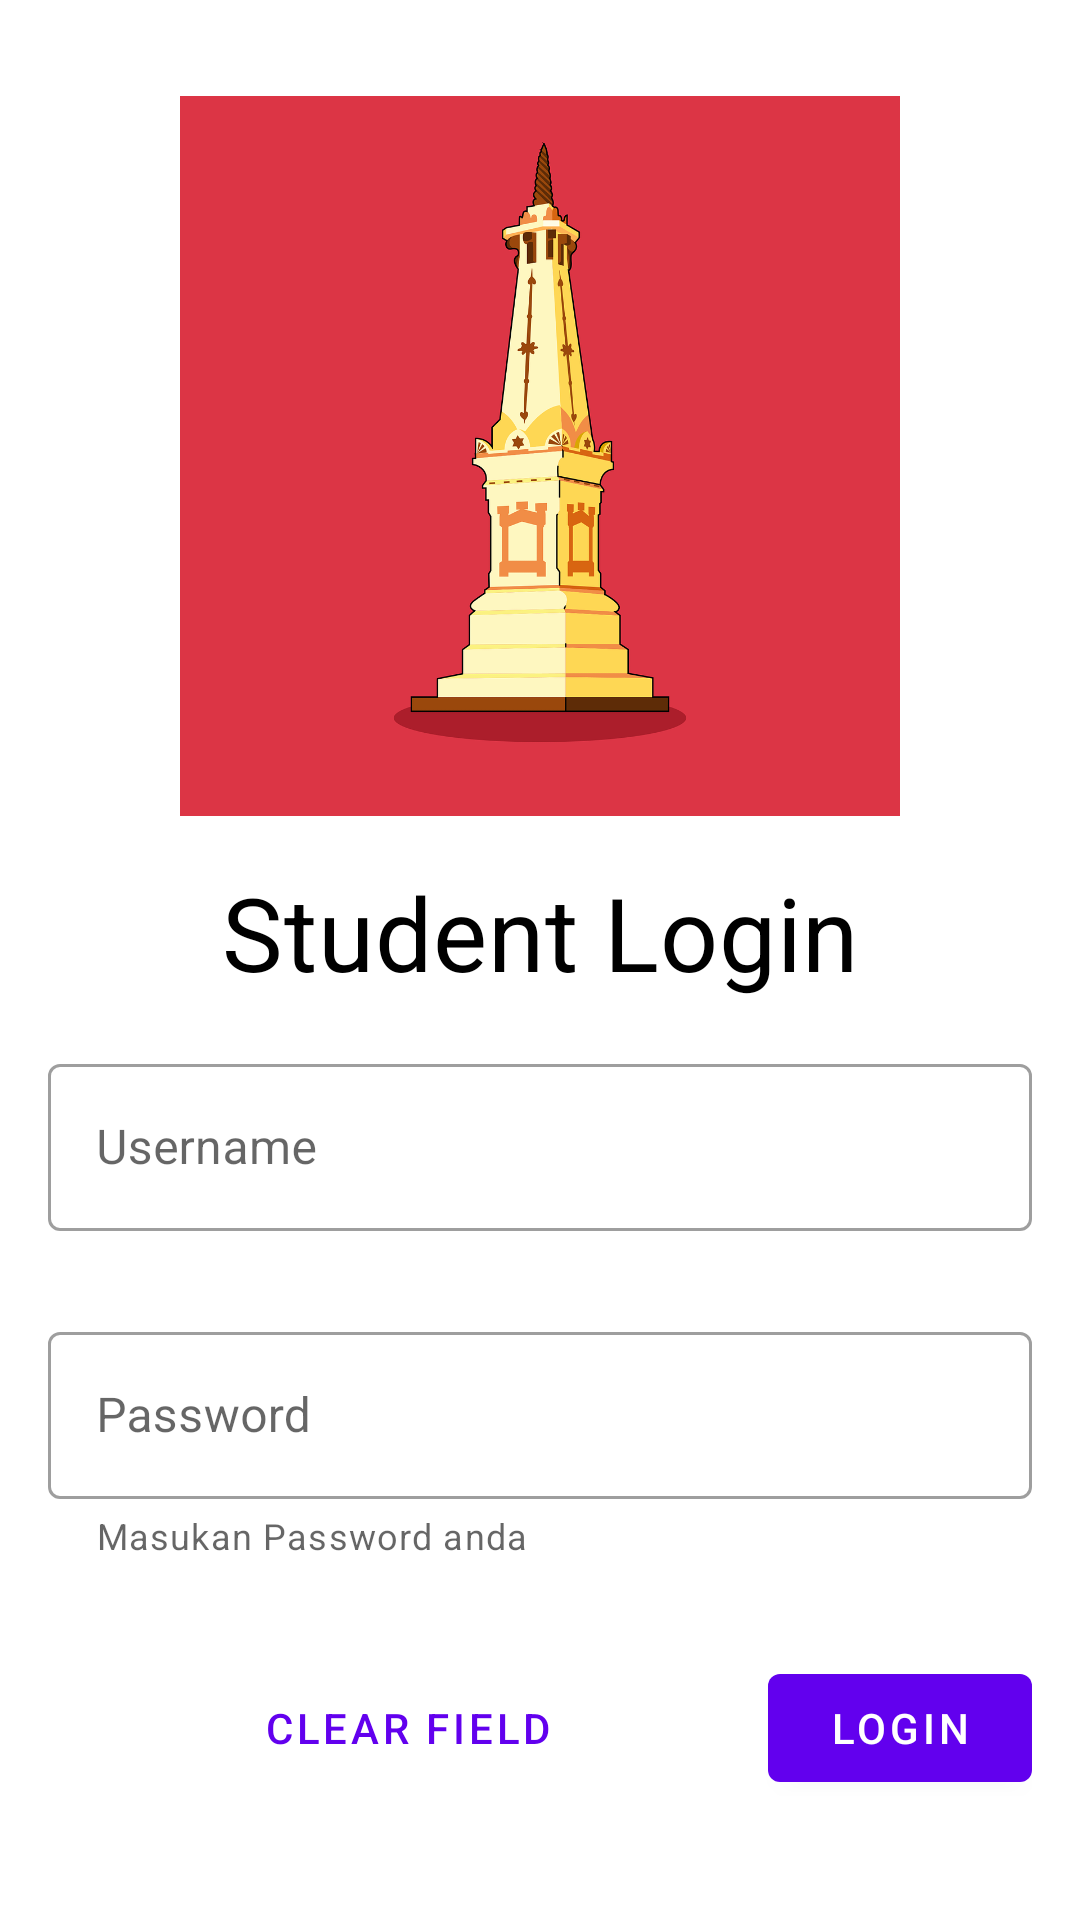

Reconstruct the res/layout file that produces this screen, plus the resources it refers to.
<!-- AndroidManifest.xml: application theme Theme.GD3_C_0859 -->
<!-- res/layout/activity_main.xml -->
<?xml version="1.0" encoding="utf-8"?>
<androidx.constraintlayout.widget.ConstraintLayout xmlns:android="http://schemas.android.com/apk/res/android"
    xmlns:app="http://schemas.android.com/apk/res-auto"
    xmlns:tools="http://schemas.android.com/tools"
    android:id="@+id/mainLayout"
    android:layout_width="match_parent"
    android:layout_height="match_parent"
    tools:context=".MainActivity">

    <ImageView
        android:id="@+id/imageView"
        android:layout_width="240dp"
        android:layout_height="240dp"
        android:layout_marginTop="32dp"
        android:src="@drawable/picture"
        app:layout_constraintEnd_toEndOf="parent"
        app:layout_constraintStart_toStartOf="parent"
        app:layout_constraintTop_toTopOf="parent" />

    <TextView
        android:id="@+id/textView"
        android:layout_width="wrap_content"
        android:layout_height="wrap_content"
        android:layout_marginTop="16dp"
        android:text="Student Login"
        android:textColor="@color/black"
        style="@style/TextAppearance.MaterialComponents.Headline4"
        app:layout_constraintEnd_toEndOf="@+id/imageView"
        app:layout_constraintStart_toStartOf="@+id/imageView"
        app:layout_constraintTop_toBottomOf="@+id/imageView" />

    <LinearLayout
        android:id="@+id/linearLayout2"
        android:layout_width="match_parent"
        android:layout_height="wrap_content"
        android:layout_marginStart="16dp"
        android:layout_marginEnd="16dp"
        app:layout_constraintTop_toBottomOf="@+id/textView"
        android:paddingTop="16dp"
        android:paddingBottom="16dp"
        android:orientation="vertical">

        <com.google.android.material.textfield.TextInputLayout
            android:id="@+id/inputLayoutUsername"
            android:layout_width="match_parent"
            android:layout_height="wrap_content"
            style="@style/Widget.MaterialComponents.TextInputLayout.OutlinedBox"
            android:hint="Username"
            app:errorEnabled="true"
            app:startIconDrawable="@drawable/ic_user_24"
            android:layout_marginBottom="8dp">

            <com.google.android.material.textfield.TextInputEditText
                android:layout_width="match_parent"
                android:layout_height="wrap_content"
                android:inputType="text"/>
        </com.google.android.material.textfield.TextInputLayout>

        <com.google.android.material.textfield.TextInputLayout
            android:id="@+id/inputLayoutPassword"
            android:layout_width="match_parent"
            android:layout_height="wrap_content"
            style="@style/Widget.MaterialComponents.TextInputLayout.OutlinedBox"
            android:hint="Password"
            app:errorEnabled="true"
            app:startIconDrawable="@drawable/ic_lock_24"
            app:helperText="Masukan Password anda">

            <com.google.android.material.textfield.TextInputEditText
                android:layout_width="match_parent"
                android:layout_height="wrap_content"
                android:inputType="textPassword"
                />

        </com.google.android.material.textfield.TextInputLayout>

    </LinearLayout>

    <LinearLayout
        android:id="@+id/linearLayout"
        android:layout_width="0dp"
        android:layout_height="wrap_content"
        android:layout_marginTop="16dp"
        app:layout_constraintEnd_toEndOf="@+id/linearLayout2"
        app:layout_constraintStart_toStartOf="@+id/linearLayout2"
        app:layout_constraintTop_toBottomOf="@+id/linearLayout2">

        <com.google.android.material.button.MaterialButton
            android:id="@+id/btnClear"
            style="@style/Widget.MaterialComponents.Button.TextButton"
            android:layout_width="wrap_content"
            android:layout_height="wrap_content"
            android:layout_weight="1"
            android:text="Clear Field"/>

        <com.google.android.material.button.MaterialButton
            android:id="@+id/btnLogin"
            android:layout_width="wrap_content"
            android:layout_height="wrap_content"
            android:text="Login"/>
    </LinearLayout>

</androidx.constraintlayout.widget.ConstraintLayout>
<!-- resources referenced by this layout -->
<resources>
  <!-- drawable picture: png bitmap (drawable, 80764 bytes) -->
  <style name="Theme.GD3_C_0859" parent="Theme.MaterialComponents.DayNight.DarkActionBar">
          
          <item name="colorPrimary">@color/purple_500</item>
          <item name="colorPrimaryVariant">@color/purple_700</item>
          <item name="colorOnPrimary">@color/white</item>
          
          <item name="colorSecondary">@color/teal_200</item>
          <item name="colorSecondaryVariant">@color/teal_700</item>
          <item name="colorOnSecondary">@color/black</item>
          
          <item name="android:statusBarColor" tools:targetApi="l">?attr/colorPrimaryVariant</item>
          
      </style>
  <!-- not gathered from this repository: default colours our renderer supplied (Android Studio template values) -->
  <color name="purple_500">#FF6200EE</color>
  <color name="purple_700">#FF3700B3</color>
  <color name="teal_200">#FF03DAC5</color>
  <color name="teal_700">#FF018786</color>
  <color name="black">#FF000000</color>
  <color name="white">#FFFFFFFF</color>
</resources>
